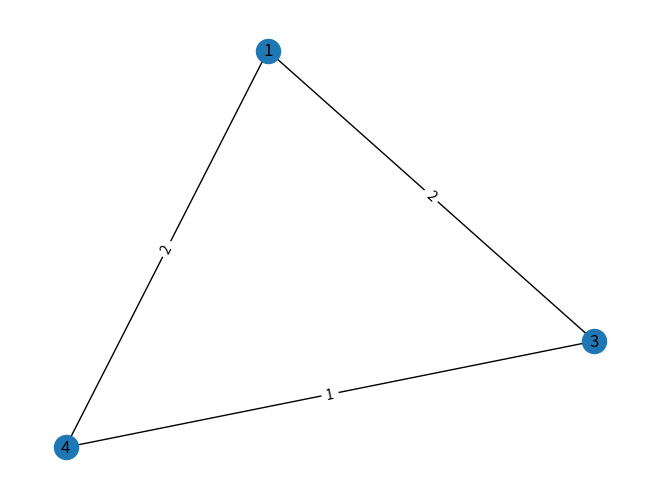

Write the Python code that produced this figure. (Note: this script raises an exception after producing the figure.)

from typing import NewType
import copy

import networkx as nx
import matplotlib.pyplot as plt


# nodes are named by strings in networkx library
Node = NewType('Node', str)
Pair = NewType('Pair', tuple[Node, Node])
Path = NewType('Path', tuple[Node])
Paths = NewType('Paths', list[Path])
PairKSP = NewType('PairKSP', dict[Pair, Paths])


def YenKSP(
        graph: nx.Graph, 
        pairs: list[Pair], 
        k: int=1, 
        weight: str=None, 
        existing_paths: dict=None
        ):
    """
    find k shortest paths between all given pairs
    Parameters
    ----------
    graph: nx.Graph
        The network graph
    pairs: list[Pair], optional
        The pairs of nodes to find paths between
    k: int, optional (default=1)
        The number of shortest paths to find between each pair
    weight: str, optional (default=None)
        -None: least hops
        -'length': Shortest path length
    existing_paths: dict, optional. 
        If provided, those paths are included in the k shortest paths.
    """
    APYenKSP: PairKSP = { pair: [] for pair in pairs }
    
    if existing_paths is not None:
        for pair in existing_paths.keys():
            # slice the existing paths up to k
            APYenKSP[pair] += existing_paths[pair][:k]
    
    for pair in pairs:
        path_iter = nx.shortest_simple_paths(graph, *pair, weight=weight)
        while len(APYenKSP[pair]) < k:
            try:
                path: Path = tuple(next(path_iter))
                APYenKSP[pair].append(path)
            except StopIteration:
                break

    return APYenKSP

def contract_edge(graph: nx.Graph, edge: tuple[Node, Node], inplace: bool=False):
    """
    Similar to nx.contracted_edge, but 
        -attribute values of edges to common neighbors are summed
        -attribute values of nodes are summed
        -remove the self-loop for the merged node
    """
    assert graph.has_edge(*edge), f"Edge {edge} does not exist in the graph"
    
    if not inplace:
        graph = copy.deepcopy(graph)

    # merge the edge attributes
    u, v = edge
    adj_u, adj_v = graph[u], graph[v]
    # find the common neighbors
    common_neighbors = set(adj_u) & set(adj_v)
    # add the edge attributes
    for w in common_neighbors:
        for key in adj_u[w].keys():
            adj_u[w][key] += adj_v[w][key]
    # copy the edges from v to u
    for w in adj_v:
        if w not in common_neighbors and w != u:
            graph.add_edge(u, w, **adj_v[w])
    # merge the nodes' attributes
    for key in graph.nodes[u].keys():
        if key in graph.nodes[v]:
            graph.nodes[u][key] += graph.nodes[v][key]
    # remove the node v
    graph.remove_node(v)

    return graph

def draw(graph: nx.Graph, edge_labels: dict=None, node_labels: dict=None, filename: str=None):
    """
    Draw the graph using matplotlib
    """
    layout = nx.spring_layout(graph)
    nx.draw(graph, pos=layout, with_labels=False, node_size=500, node_color='lightblue', font_size=8)

    
    if edge_labels:
        nx.draw_networkx_edge_labels(graph, pos=layout, edge_labels=edge_labels)
    if node_labels:
        nx.draw_networkx_labels(graph, pos=layout, labels=node_labels, font_size=8, font_color='red')
    
    if filename:
        plt.savefig(filename)
    else:
        plt.show()

    plt.close()

if __name__ == "__main__":
    nodes = [1, 2, 3, 4]
    node_attrs = { node: [node] for node in nodes }
    edges = [(1, 2), (2, 3), (3, 4), (4, 1), (1, 3), (2, 4)]
    weights = { edge: 1 for edge in edges }
    graph = nx.Graph()
    graph.add_nodes_from(nodes)
    graph.add_edges_from(edges)
    nx.set_edge_attributes(graph, weights, 'weight')
    nx.set_node_attributes(graph, node_attrs, 'qubits')

    contract_edge(graph, (1, 2), inplace=True)
    layout = nx.spring_layout(graph)
    nx.draw(graph, pos=layout, with_labels=True)
    edge_labels = nx.get_edge_attributes(graph, 'weight')
    nx.draw_networkx_edge_labels(graph, pos=layout, edge_labels=edge_labels)
    import matplotlib.pyplot as plt
    plt.savefig('result/contracted.png')
    plt.close()

    print(graph.nodes(data=True))

    contract_edge(graph, (3, 4), inplace=True)
    layout = nx.spring_layout(graph)
    nx.draw(graph, pos=layout, with_labels=True)
    edge_labels = nx.get_edge_attributes(graph, 'weight')
    nx.draw_networkx_edge_labels(graph, pos=layout, edge_labels=edge_labels)
    plt.savefig('result/contracted2.png')

    print(graph.nodes(data=True))
